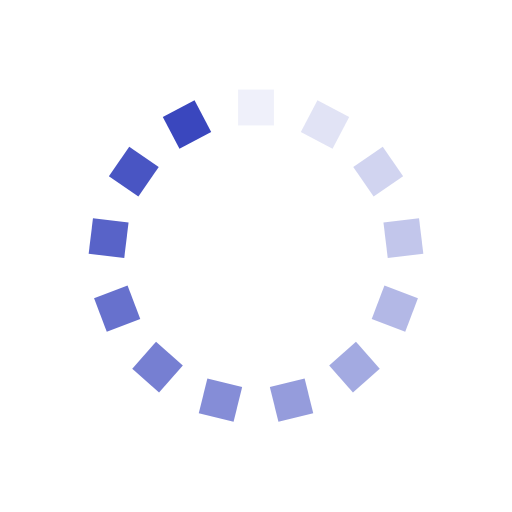
t = 0.00 s
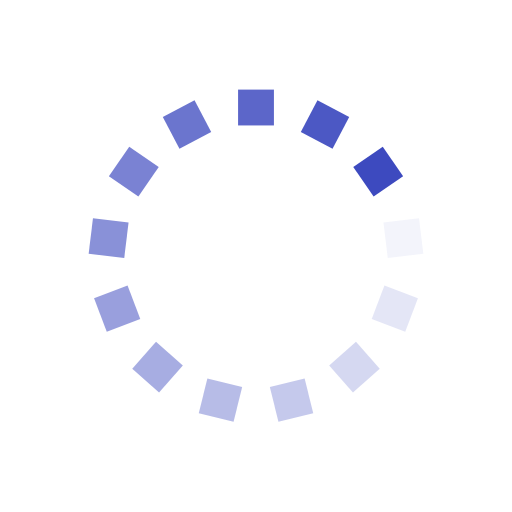
t = 0.51 s
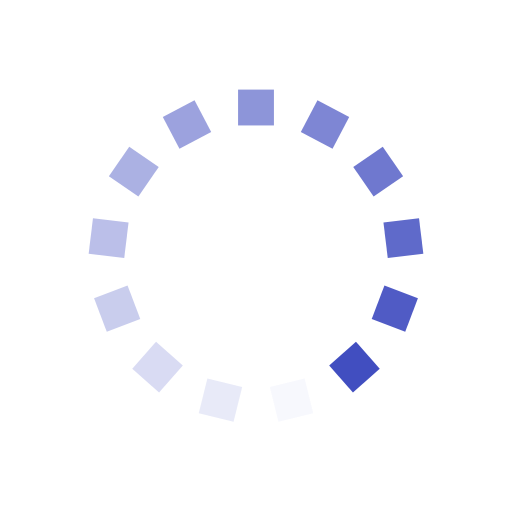
t = 1.02 s
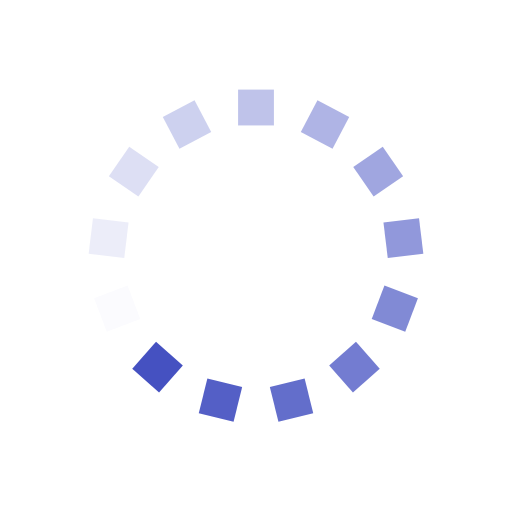
t = 1.53 s

The animated SVG that drew these frames (rendered in a browser with its animation timeline set to each time). Animation: 13 SMIL elements (animate=13); one cycle of 2.04 s, repeats indefinitely.

<?xml version="1.0" encoding="utf-8"?>
<svg xmlns="http://www.w3.org/2000/svg" xmlns:xlink="http://www.w3.org/1999/xlink" style="margin: auto; background-color: transparent; display: block; shape-rendering: auto; background-position: initial initial; background-repeat: initial initial;" width="267px" height="267px" viewBox="0 0 100 100" preserveAspectRatio="xMidYMid">
<g transform="rotate(0 50 50)">
  <rect x="46.5" y="17.5" rx="0" ry="0" width="7" height="7" fill="#3a47be">
    <animate attributeName="opacity" values="1;0" keyTimes="0;1" dur="2.0408163265306123s" begin="-1.8838304552590266s" repeatCount="indefinite"></animate>
  </rect>
</g><g transform="rotate(27.692307692307693 50 50)">
  <rect x="46.5" y="17.5" rx="0" ry="0" width="7" height="7" fill="#3a47be">
    <animate attributeName="opacity" values="1;0" keyTimes="0;1" dur="2.0408163265306123s" begin="-1.7268445839874411s" repeatCount="indefinite"></animate>
  </rect>
</g><g transform="rotate(55.38461538461539 50 50)">
  <rect x="46.5" y="17.5" rx="0" ry="0" width="7" height="7" fill="#3a47be">
    <animate attributeName="opacity" values="1;0" keyTimes="0;1" dur="2.0408163265306123s" begin="-1.5698587127158556s" repeatCount="indefinite"></animate>
  </rect>
</g><g transform="rotate(83.07692307692308 50 50)">
  <rect x="46.5" y="17.5" rx="0" ry="0" width="7" height="7" fill="#3a47be">
    <animate attributeName="opacity" values="1;0" keyTimes="0;1" dur="2.0408163265306123s" begin="-1.41287284144427s" repeatCount="indefinite"></animate>
  </rect>
</g><g transform="rotate(110.76923076923077 50 50)">
  <rect x="46.5" y="17.5" rx="0" ry="0" width="7" height="7" fill="#3a47be">
    <animate attributeName="opacity" values="1;0" keyTimes="0;1" dur="2.0408163265306123s" begin="-1.2558869701726845s" repeatCount="indefinite"></animate>
  </rect>
</g><g transform="rotate(138.46153846153845 50 50)">
  <rect x="46.5" y="17.5" rx="0" ry="0" width="7" height="7" fill="#3a47be">
    <animate attributeName="opacity" values="1;0" keyTimes="0;1" dur="2.0408163265306123s" begin="-1.0989010989010988s" repeatCount="indefinite"></animate>
  </rect>
</g><g transform="rotate(166.15384615384616 50 50)">
  <rect x="46.5" y="17.5" rx="0" ry="0" width="7" height="7" fill="#3a47be">
    <animate attributeName="opacity" values="1;0" keyTimes="0;1" dur="2.0408163265306123s" begin="-0.9419152276295133s" repeatCount="indefinite"></animate>
  </rect>
</g><g transform="rotate(193.84615384615384 50 50)">
  <rect x="46.5" y="17.5" rx="0" ry="0" width="7" height="7" fill="#3a47be">
    <animate attributeName="opacity" values="1;0" keyTimes="0;1" dur="2.0408163265306123s" begin="-0.7849293563579278s" repeatCount="indefinite"></animate>
  </rect>
</g><g transform="rotate(221.53846153846155 50 50)">
  <rect x="46.5" y="17.5" rx="0" ry="0" width="7" height="7" fill="#3a47be">
    <animate attributeName="opacity" values="1;0" keyTimes="0;1" dur="2.0408163265306123s" begin="-0.6279434850863422s" repeatCount="indefinite"></animate>
  </rect>
</g><g transform="rotate(249.23076923076923 50 50)">
  <rect x="46.5" y="17.5" rx="0" ry="0" width="7" height="7" fill="#3a47be">
    <animate attributeName="opacity" values="1;0" keyTimes="0;1" dur="2.0408163265306123s" begin="-0.47095761381475665s" repeatCount="indefinite"></animate>
  </rect>
</g><g transform="rotate(276.9230769230769 50 50)">
  <rect x="46.5" y="17.5" rx="0" ry="0" width="7" height="7" fill="#3a47be">
    <animate attributeName="opacity" values="1;0" keyTimes="0;1" dur="2.0408163265306123s" begin="-0.3139717425431711s" repeatCount="indefinite"></animate>
  </rect>
</g><g transform="rotate(304.61538461538464 50 50)">
  <rect x="46.5" y="17.5" rx="0" ry="0" width="7" height="7" fill="#3a47be">
    <animate attributeName="opacity" values="1;0" keyTimes="0;1" dur="2.0408163265306123s" begin="-0.15698587127158556s" repeatCount="indefinite"></animate>
  </rect>
</g><g transform="rotate(332.3076923076923 50 50)">
  <rect x="46.5" y="17.5" rx="0" ry="0" width="7" height="7" fill="#3a47be">
    <animate attributeName="opacity" values="1;0" keyTimes="0;1" dur="2.0408163265306123s" begin="0s" repeatCount="indefinite"></animate>
  </rect>
</g>
<!-- [ldio] generated by https://loading.io/ --></svg>
